3-way image classification set "data" from GitHub (Zion74/PV-panel-classification); label vocabulary: no ash, little ash, fully covered in ash.

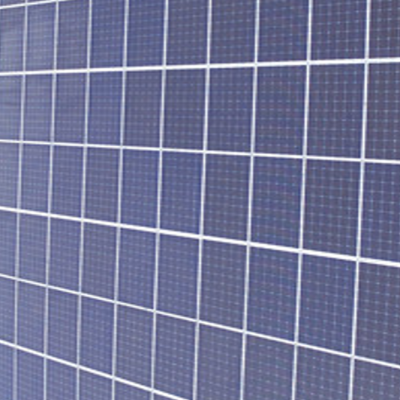
Label: no ash

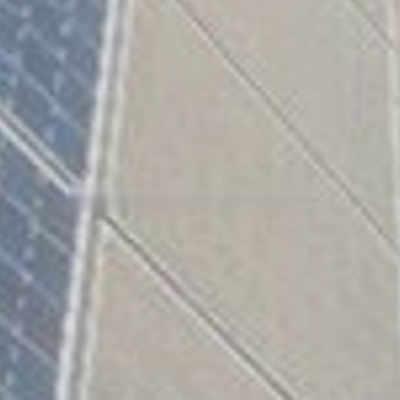
Label: fully covered in ash

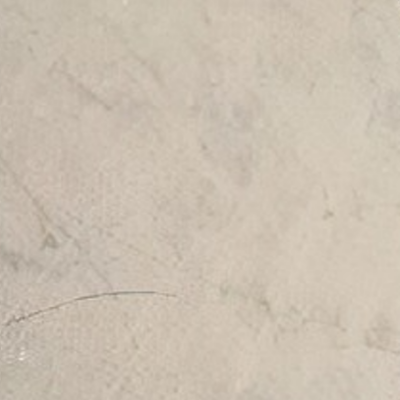
Label: fully covered in ash

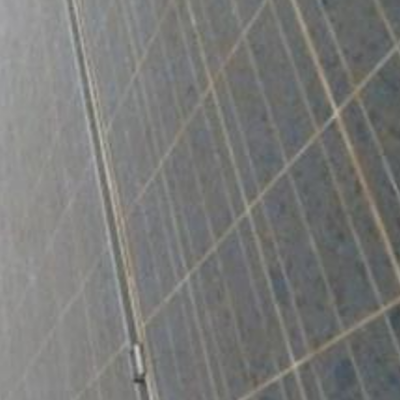
Label: little ash

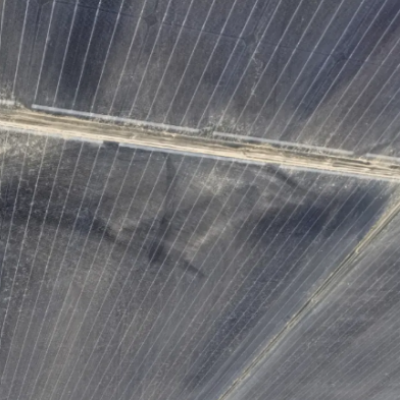
Label: little ash

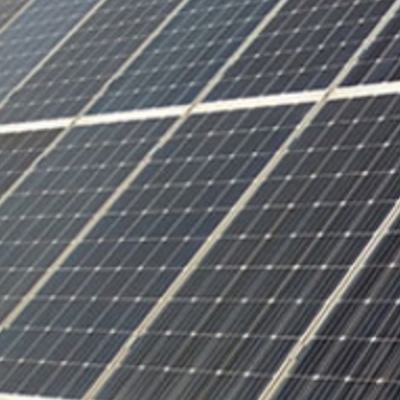
Label: no ash
